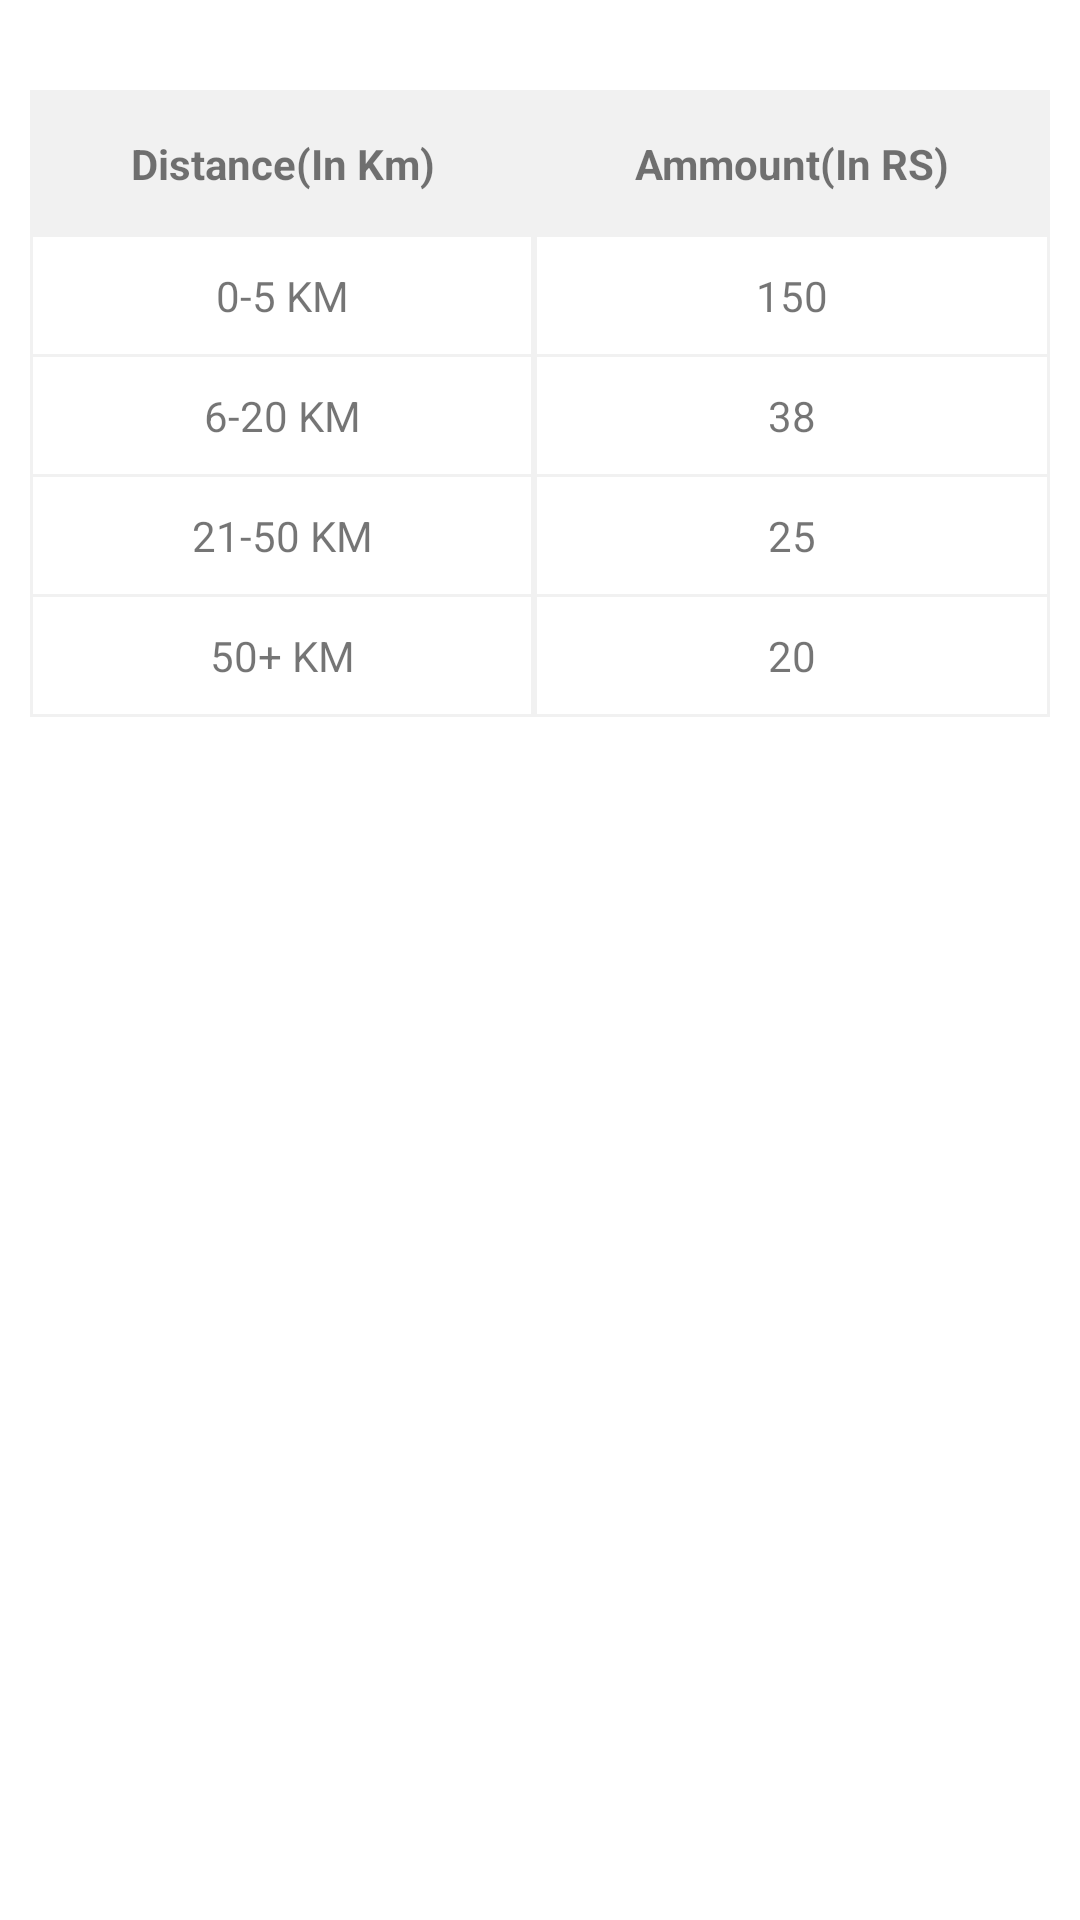

Reconstruct the res/layout file that produces this screen, plus the resources it refers to.
<!-- AndroidManifest.xml: application theme AppTheme -->
<!-- res/layout/fragment_transport_cost.xml -->
<?xml version="1.0" encoding="utf-8"?>
<FrameLayout xmlns:android="http://schemas.android.com/apk/res/android"
    xmlns:tools="http://schemas.android.com/tools"
    android:layout_width="match_parent"
    android:layout_height="match_parent"
    tools:context=".TransportCostFragment">

    <LinearLayout
        android:layout_width="match_parent"
        android:layout_height="match_parent"
        android:orientation="vertical"
        android:background="#ffffff">
        <TableLayout
            android:id="@+id/table"
            android:layout_width="match_parent"
            android:layout_height="wrap_content"
            android:layout_marginVertical="30dp"
            android:layout_marginHorizontal="10dp"
            android:background="#f1f1f1"
            >

            <TableRow>

                <TextView
                    android:layout_width="wrap_content"
                    android:layout_height="wrap_content"
                    android:paddingVertical="15dp"
                    android:text="Distance(In Km)"
                    android:textStyle="bold"
                    android:layout_weight="1"
                    android:gravity="center"/>
                <TextView
                    android:layout_width="wrap_content"
                    android:layout_height="wrap_content"
                    android:paddingVertical="15dp"
                    android:text="Ammount(In RS)"
                    android:textStyle="bold"
                    android:layout_weight="1"
                    android:gravity="center"/>
            </TableRow>
            <TableRow>

                <TextView
                    android:layout_width="wrap_content"
                    android:layout_height="wrap_content"
                    android:paddingVertical="10dp"
                    android:text="0-5 KM"
                    android:background="#ffffff"
                    android:layout_weight="1"
                    android:gravity="center"
                    android:layout_marginBottom="1dp"
                    android:layout_marginHorizontal="1dp"/>


                <TextView
                    android:layout_width="wrap_content"
                    android:layout_height="wrap_content"
                    android:paddingVertical="10dp"
                    android:text="150"
                    android:layout_weight="1"
                    android:gravity="center"
                    android:background="#ffffff"
                    android:layout_marginBottom="1dp"
                    android:layout_marginHorizontal="1dp"/>

            </TableRow>


            <TableRow>


                <TextView
                    android:layout_width="wrap_content"
                    android:layout_height="wrap_content"
                    android:paddingVertical="10dp"
                    android:text="6-20 KM"
                    android:layout_weight="1"
                    android:gravity="center"
                    android:background="#ffffff"
                    android:layout_marginBottom="1dp"
                    android:layout_marginHorizontal="1dp"/>
                <TextView
                    android:layout_width="wrap_content"
                    android:layout_height="wrap_content"
                    android:paddingVertical="10dp"
                    android:text="38"
                    android:layout_weight="1"
                    android:gravity="center"
                    android:background="#ffffff"
                    android:layout_marginBottom="1dp"
                    android:layout_marginHorizontal="1dp"/>
            </TableRow>
            <TableRow>

                <TextView
                    android:layout_width="wrap_content"
                    android:layout_height="wrap_content"
                    android:paddingVertical="10dp"
                    android:text="21-50 KM"
                    android:layout_weight="1"
                    android:gravity="center"
                    android:background="#ffffff"
                    android:layout_marginBottom="1dp"
                    android:layout_marginHorizontal="1dp"/>
                <TextView
                    android:layout_width="wrap_content"
                    android:layout_height="wrap_content"
                    android:paddingVertical="10dp"
                    android:text="25"
                    android:layout_weight="1"
                    android:gravity="center"
                    android:background="#ffffff"
                    android:layout_marginBottom="1dp"
                    android:layout_marginHorizontal="1dp"/>
            </TableRow>
            <TableRow>

                <TextView
                    android:layout_width="wrap_content"
                    android:layout_height="wrap_content"
                    android:paddingVertical="10dp"
                    android:text="50+ KM"
                    android:layout_weight="1"
                    android:gravity="center"
                    android:background="#ffffff"
                    android:layout_marginBottom="1dp"
                    android:layout_marginHorizontal="1dp"/>
                <TextView
                    android:layout_width="wrap_content"
                    android:layout_height="wrap_content"
                    android:paddingVertical="10dp"
                    android:text="20"
                    android:layout_weight="1"
                    android:gravity="center"
                    android:background="#ffffff"
                    android:layout_marginBottom="1dp"
                    android:layout_marginHorizontal="1dp"/>
            </TableRow>
        </TableLayout>

    </LinearLayout>

</FrameLayout>
<!-- resources referenced by this layout -->
<resources>
  <style name="AppTheme" parent="Theme.AppCompat.Light.NoActionBar">
          
          <item name="colorPrimary">@color/colorPrimary</item>
          <item name="colorPrimaryDark">@color/colorPrimaryDark</item>
          <item name="colorAccent">@color/colorAccent</item>
      </style>
  <color name="colorPrimary">#008577</color>
  <color name="colorPrimaryDark">#00574B</color>
  <color name="colorAccent">#D81B60</color>
</resources>
